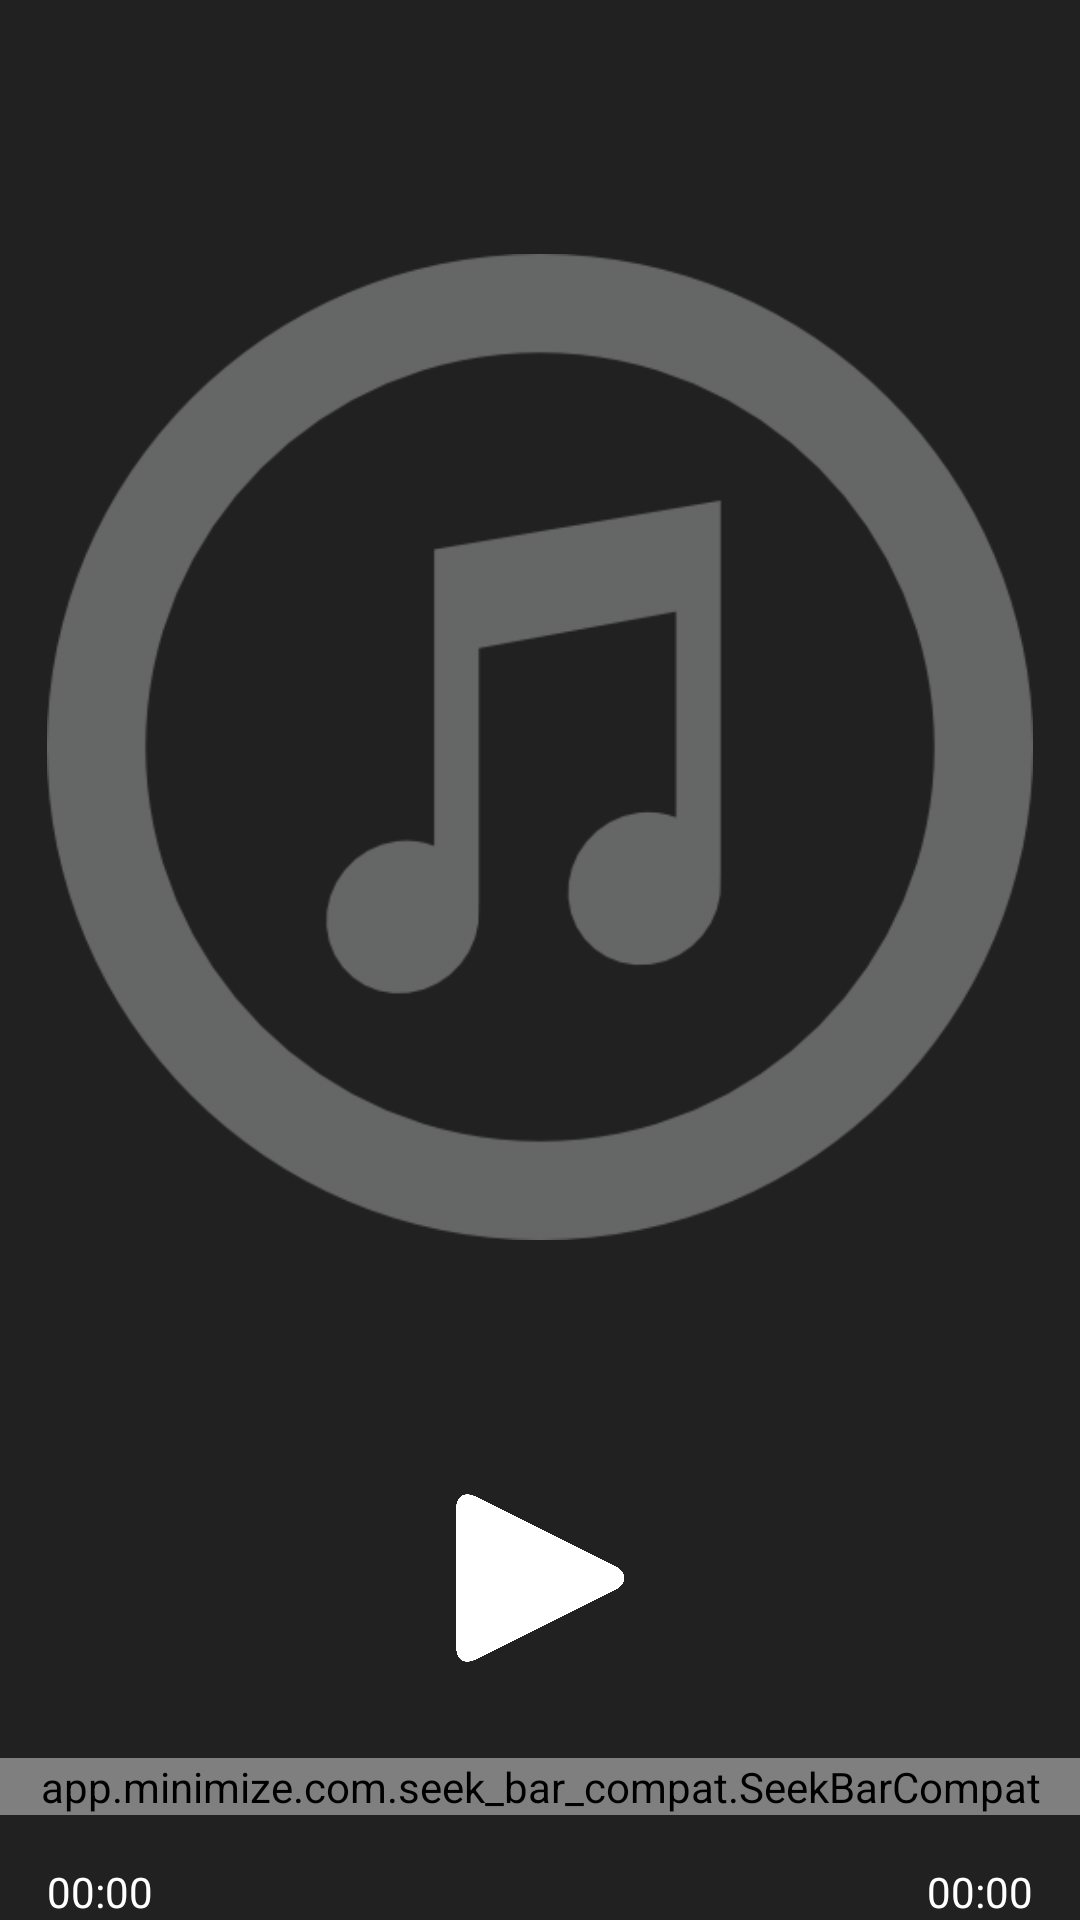

Here is an Android app screen rendered from its layout file. Give the layout XML and the strings, colors and styles it references.
<!-- AndroidManifest.xml: application theme AppTheme -->
<!-- res/layout/activity_radio_player.xml -->
<?xml version="1.0" encoding="utf-8"?>
<RelativeLayout xmlns:android="http://schemas.android.com/apk/res/android"
    xmlns:app="http://schemas.android.com/apk/res-auto"
    xmlns:tools="http://schemas.android.com/tools"
    android:id="@+id/activity_radio_player"
    android:layout_width="match_parent"
    android:layout_height="match_parent"
    android:background="#212121"
    android:paddingBottom="@dimen/activity_vertical_margin"
    android:paddingLeft="@dimen/activity_horizontal_margin"
    android:paddingRight="@dimen/activity_horizontal_margin"
    android:paddingTop="@dimen/activity_vertical_margin"
    tools:context="com.yusufcakmak.exoplayersample.RadioPlayerActivity">

    <ImageView
        android:id="@+id/imgMusic"
        android:layout_width="match_parent"
        android:layout_height="wrap_content"
        android:layout_above="@+id/imgPlay"
        android:layout_margin="16dp"
        android:src="@drawable/music"
        android:tint="#90000000" />

    <ImageView
        android:id="@+id/imgPlay"
        android:layout_width="56dp"
        android:layout_height="56dp"
        android:layout_above="@+id/seekBar"
        android:layout_centerHorizontal="true"
        android:layout_marginBottom="32dp"
        android:src="@drawable/play" />

    <app.minimize.com.seek_bar_compat.SeekBarCompat
        android:id="@+id/seekBar"
        android:layout_width="match_parent"
        android:layout_height="wrap_content"
        android:layout_above="@+id/bottomView"
        android:layout_marginBottom="16dp"
        android:maxHeight="300sp"
        android:progress="20"
        app:progressBackgroundColor="#d5d5d5"
        app:progressColor="#009684"
        app:thumbAlpha="10.0"
        app:thumbColor="#ffffff" />

    <RelativeLayout
        android:id="@+id/bottomView"
        android:layout_width="match_parent"
        android:layout_height="wrap_content"
        android:layout_alignParentBottom="true">

        <TextView
            android:id="@+id/currentTime"
            android:layout_width="wrap_content"
            android:layout_height="wrap_content"
            android:layout_alignParentLeft="true"
            android:layout_marginLeft="16dp"
            android:text="00:00"
            android:textColor="#ffffff" />

        <TextView
            android:id="@+id/totalTime"
            android:layout_width="wrap_content"
            android:layout_height="wrap_content"
            android:layout_alignParentRight="true"
            android:layout_marginRight="16dp"
            android:text="00:00"
            android:textColor="#ffffff" />
    </RelativeLayout>
</RelativeLayout>
<!-- resources referenced by this layout -->
<resources>
  <!-- drawable music: png bitmap (drawable, 12008 bytes) -->
  <!-- drawable play: png bitmap (drawable, 14677 bytes) -->
  <style name="AppTheme" parent="Theme.AppCompat.Light.NoActionBar">
          
          <item name="colorPrimary">@color/colorPrimary</item>
          <item name="colorPrimaryDark">@color/colorPrimaryDark</item>
          <item name="colorAccent">@color/colorAccent</item>
          <item name="android:windowNoTitle">true</item>
          <item name="android:windowBackground">@android:color/white</item>
      </style>
  <!-- not gathered from this repository: default colours our renderer supplied (Android Studio template values) -->
  <color name="colorPrimary">#FF6200EE</color>
  <color name="colorPrimaryDark">#FF3700B3</color>
  <color name="colorAccent">#FF03DAC5</color>
</resources>
